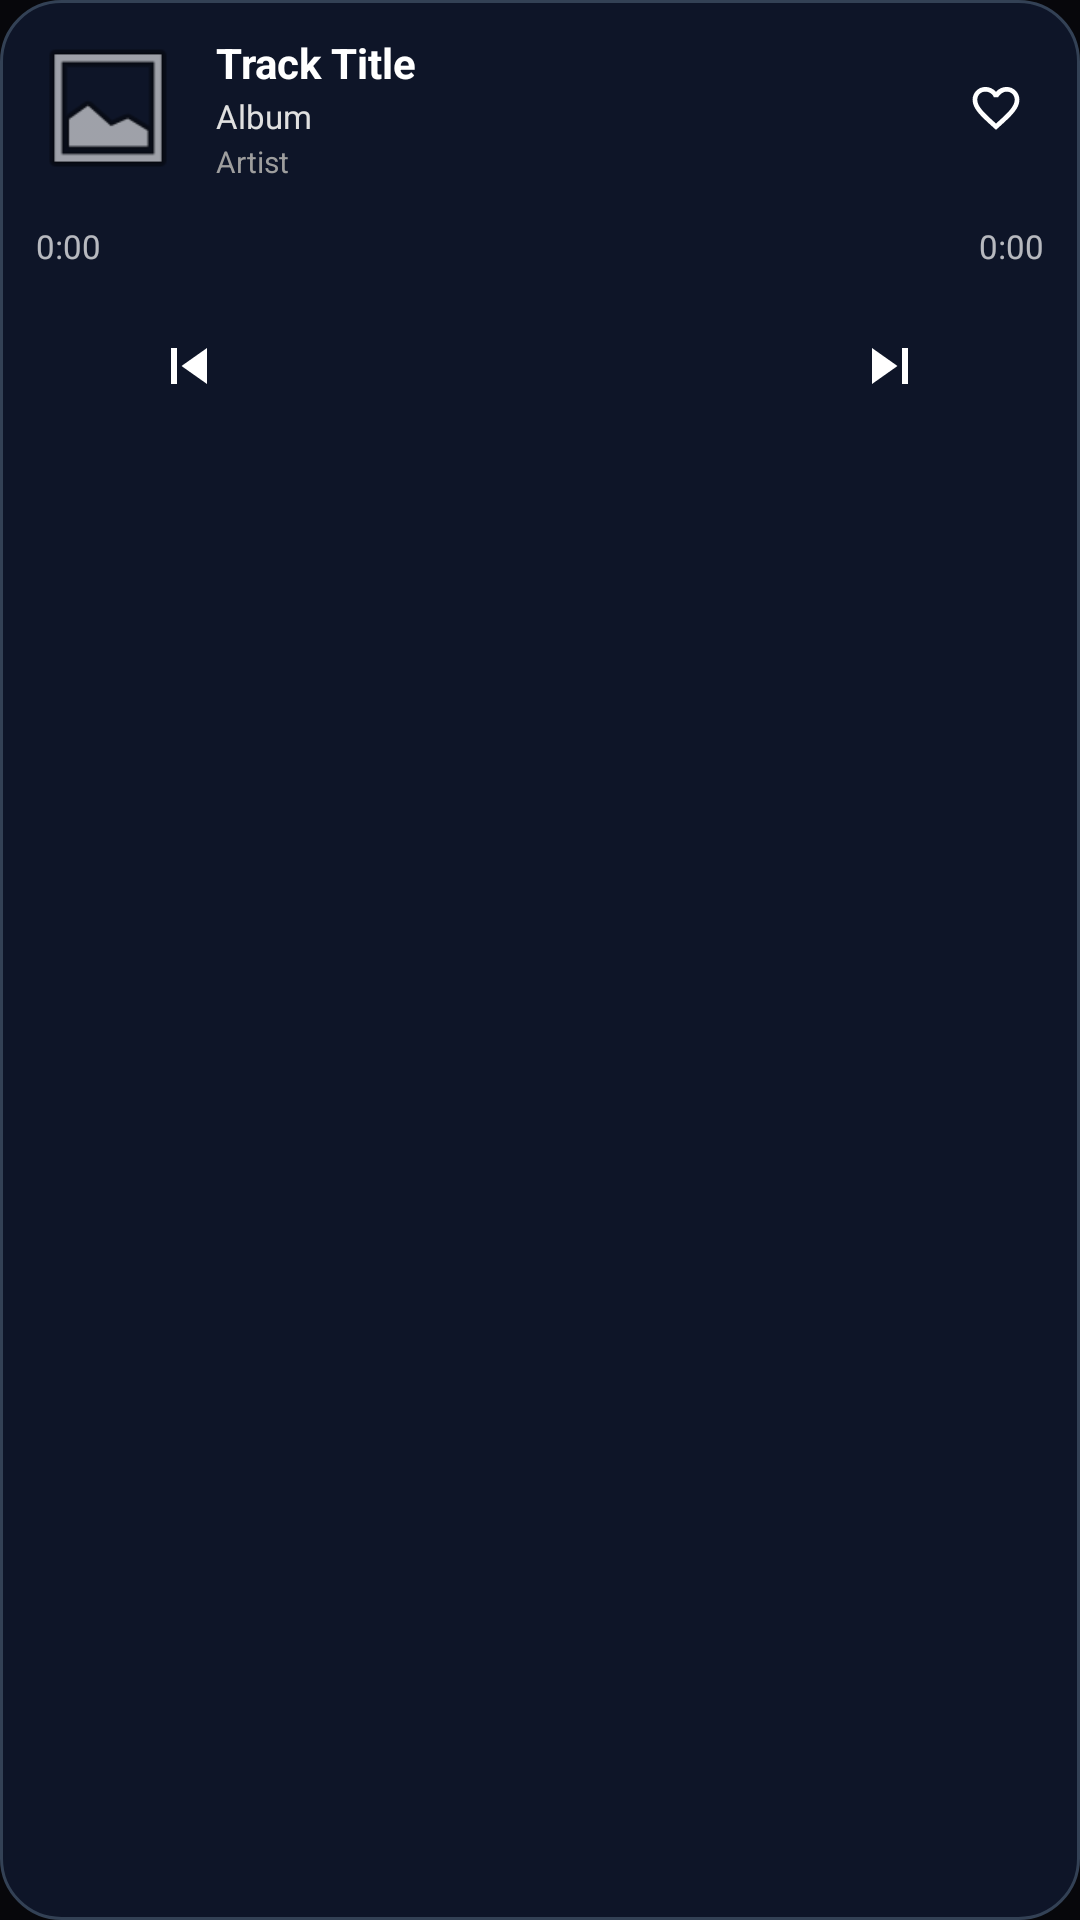

Layout XML and referenced resources for this Android screen:
<!-- AndroidManifest.xml: application theme Theme.MyApplication -->
<!-- res/layout/widget_compact.xml -->
<?xml version="1.0" encoding="utf-8"?>
<RelativeLayout xmlns:android="http://schemas.android.com/apk/res/android"
    android:id="@+id/widget_compact_root"
    android:layout_width="match_parent"
    android:layout_height="match_parent"
    android:background="@drawable/widget_bg_shape"
    android:padding="10dp">

    
    <ImageView
        android:id="@+id/widget_compact_bg_overlay"
        android:layout_width="match_parent"
        android:layout_height="match_parent"
        android:scaleType="centerCrop"
        android:alpha="0.35" />

    
    <LinearLayout
        android:id="@+id/widget_compact_content_row"
        android:layout_width="match_parent"
        android:layout_height="wrap_content"
        android:layout_alignParentTop="true"
        android:gravity="center_vertical"
        android:orientation="horizontal">

        <ImageView
            android:id="@+id/widget_compact_artwork"
            android:layout_width="52dp"
            android:layout_height="52dp"
            android:scaleType="centerCrop"
            android:src="@android:drawable/ic_menu_gallery"
            android:contentDescription="Album Art" />

        <LinearLayout
            android:layout_width="0dp"
            android:layout_height="wrap_content"
            android:layout_weight="1"
            android:layout_marginStart="10dp"
            android:layout_marginEnd="6dp"
            android:orientation="vertical">

            <TextView
                android:id="@+id/widget_compact_title"
                android:layout_width="match_parent"
                android:layout_height="wrap_content"
                android:text="Track Title"
                android:textColor="#FFFFFFFF"
                android:textSize="14sp"
                android:textStyle="bold"
                android:singleLine="true"
                android:ellipsize="end" />

            <TextView
                android:id="@+id/widget_compact_subtitle"
                android:layout_width="match_parent"
                android:layout_height="wrap_content"
                android:text="Album"
                android:textColor="#E0E0E0"
                android:textSize="11sp"
                android:singleLine="true"
                android:ellipsize="end"
                android:layout_marginTop="1dp" />

            <TextView
                android:id="@+id/widget_compact_artist"
                android:layout_width="match_parent"
                android:layout_height="wrap_content"
                android:text="Artist"
                android:textColor="#9E9E9E"
                android:textSize="10sp"
                android:singleLine="true"
                android:ellipsize="end"
                android:layout_marginTop="1dp" />
        </LinearLayout>

        <ImageButton
            android:id="@+id/widget_compact_btn_favorite"
            android:layout_width="36dp"
            android:layout_height="36dp"
            android:padding="6dp"
            android:scaleType="centerInside"
            android:background="?android:attr/selectableItemBackgroundBorderless"
            android:src="@drawable/ic_favorite_border"
            android:contentDescription="Favorite" />
    </LinearLayout>

    
    <LinearLayout
        android:id="@+id/widget_compact_progress_row"
        android:layout_width="match_parent"
        android:layout_height="wrap_content"
        android:layout_below="@id/widget_compact_content_row"
        android:layout_marginTop="6dp"
        android:gravity="center_vertical"
        android:orientation="horizontal">

        <TextView
            android:id="@+id/widget_compact_time_elapsed"
            android:layout_width="wrap_content"
            android:layout_height="wrap_content"
            android:paddingStart="2dp"
            android:paddingEnd="4dp"
            android:paddingTop="4dp"
            android:paddingBottom="4dp"
            android:text="0:00"
            android:textColor="#B3FFFFFF"
            android:textSize="11sp" />

        <FrameLayout
            android:id="@+id/widget_compact_progress_container"
            android:layout_width="0dp"
            android:layout_height="28dp"
            android:layout_weight="1"
            android:layout_marginStart="2dp"
            android:layout_marginEnd="2dp">

            <ProgressBar
                android:id="@+id/widget_compact_progress"
                style="?android:attr/progressBarStyleHorizontal"
                android:layout_width="match_parent"
                android:layout_height="2dp"
                android:layout_gravity="center"
                android:visibility="gone"
                android:progressDrawable="@drawable/widget_progress_drawable"
                android:max="100"
                android:progress="0" />

            <ImageView
                android:id="@+id/widget_compact_waveform_progress"
                android:layout_width="match_parent"
                android:layout_height="20dp"
                android:layout_gravity="center"
                android:scaleType="fitXY"
                android:contentDescription="Waveform Seek Bar" />

            <LinearLayout
                android:layout_width="match_parent"
                android:layout_height="match_parent"
                android:orientation="horizontal">

                <ImageView
                    android:id="@+id/widget_compact_seek_backward"
                    android:layout_width="0dp"
                    android:layout_height="match_parent"
                    android:layout_weight="1"
                    android:contentDescription="Seek Backward"
                    android:src="@android:color/transparent" />

                <ImageView
                    android:id="@+id/widget_compact_seek_forward"
                    android:layout_width="0dp"
                    android:layout_height="match_parent"
                    android:layout_weight="1"
                    android:contentDescription="Seek Forward"
                    android:src="@android:color/transparent" />
            </LinearLayout>
        </FrameLayout>

        <TextView
            android:id="@+id/widget_compact_time_total"
            android:layout_width="wrap_content"
            android:layout_height="wrap_content"
            android:paddingStart="4dp"
            android:paddingEnd="2dp"
            android:paddingTop="4dp"
            android:paddingBottom="4dp"
            android:text="0:00"
            android:textColor="#B3FFFFFF"
            android:textSize="11sp" />
    </LinearLayout>

    
    <LinearLayout
        android:id="@+id/widget_compact_controls_row"
        android:layout_width="match_parent"
        android:layout_height="44dp"
        android:layout_below="@id/widget_compact_progress_row"
        android:layout_marginTop="4dp"
        android:gravity="center_vertical"
        android:orientation="horizontal">

        <LinearLayout
            android:layout_width="0dp"
            android:layout_height="match_parent"
            android:layout_weight="1"
            android:gravity="center">
            <ImageButton
                android:id="@+id/widget_compact_btn_prev"
                android:layout_width="40dp"
                android:layout_height="40dp"
                android:scaleType="centerInside"
                android:padding="8dp"
                android:background="?android:attr/selectableItemBackgroundBorderless"
                android:src="@drawable/ic_widget_prev"
                android:contentDescription="Previous" />
        </LinearLayout>

        <LinearLayout
            android:layout_width="0dp"
            android:layout_height="match_parent"
            android:layout_weight="1.2"
            android:gravity="center">
            <ImageButton
                android:id="@+id/widget_compact_btn_play_pause"
                android:layout_width="44dp"
                android:layout_height="44dp"
                android:background="@drawable/widget_play_btn_bg"
                android:src="@drawable/ic_widget_play"
                android:scaleType="centerInside"
                android:padding="10dp"
                android:contentDescription="Play/Pause" />
        </LinearLayout>

        <LinearLayout
            android:layout_width="0dp"
            android:layout_height="match_parent"
            android:layout_weight="1"
            android:gravity="center">
            <ImageButton
                android:id="@+id/widget_compact_btn_next"
                android:layout_width="40dp"
                android:layout_height="40dp"
                android:scaleType="centerInside"
                android:padding="8dp"
                android:background="?android:attr/selectableItemBackgroundBorderless"
                android:src="@drawable/ic_widget_next"
                android:contentDescription="Next" />
        </LinearLayout>
    </LinearLayout>

</RelativeLayout>
<!-- resources referenced by this layout -->
<resources>
  <!-- drawable ic_favorite_border (drawable) -->
  <vector xmlns:android="http://schemas.android.com/apk/res/android"
      android:width="24dp"
      android:height="24dp"
      android:viewportWidth="24"
      android:viewportHeight="24">
      <group
          android:pivotX="12"
          android:pivotY="12"
          android:scaleX="0.78"
          android:scaleY="0.78">
          <path
              android:fillColor="#FFFFFFFF"
              android:pathData="M16.5,3c-1.74,0 -3.41,0.81 -4.5,2.09C10.91,3.81 9.24,3 7.5,3 4.42,3 2,5.42 2,8.5c0,3.78 3.4,6.86 8.55,11.54L12,21.35l1.45,-1.32C18.6,15.36 22,12.28 22,8.5 22,5.42 19.58,3 16.5,3zM12.1,18.55l-0.1,0.1 -0.1,-0.1C7.14,14.24 4,11.39 4,8.5 4,6.5 5.5,5 7.5,5c1.54,0 3.04,0.99 3.57,2.36h1.87C13.46,6.39 14.96,5 16.5,5c2,0 3.5,1.5 3.5,3.5 0,2.89 -3.14,5.74 -7.9,10.05z" />
      </group>
  </vector>
  <!-- drawable ic_widget_next (drawable) -->
  <vector xmlns:android="http://schemas.android.com/apk/res/android"
      android:width="24dp"
      android:height="24dp"
      android:viewportWidth="24"
      android:viewportHeight="24">
    
    <path
        android:fillColor="#FFFFFFFF"
        android:pathData="M6,18l8.5,-6L6,6v12zM16,6v12h2V6h-2z"/>
  </vector>
  <!-- drawable ic_widget_prev (drawable) -->
  <vector xmlns:android="http://schemas.android.com/apk/res/android"
      android:width="24dp"
      android:height="24dp"
      android:viewportWidth="24"
      android:viewportHeight="24">
    
    <path
        android:fillColor="#FFFFFFFF"
        android:pathData="M6,6h2v12H6zm3.5,6l8.5,6V6z"/>
  </vector>
  <!-- drawable widget_bg_shape (drawable) -->
  <?xml version="1.0" encoding="utf-8"?>
  <shape xmlns:android="http://schemas.android.com/apk/res/android"
      android:shape="rectangle">
      <corners android:radius="20dp" />
      <solid android:color="#F20F172A" />
      <stroke android:width="1dp" android:color="#334155" />
  </shape>
  <!-- drawable widget_progress_drawable (drawable) -->
  <?xml version="1.0" encoding="utf-8"?>
  <layer-list xmlns:android="http://schemas.android.com/apk/res/android">
      <item android:id="@android:id/background">
          <shape>
              <corners android:radius="3dp" />
              <solid android:color="#33FFFFFF" />
          </shape>
      </item>
      <item android:id="@android:id/progress">
          <clip>
              <shape>
                  <corners android:radius="3dp" />
                  <solid android:color="#10B981" />
              </shape>
          </clip>
      </item>
  </layer-list>
  <style name="Theme.MyApplication" parent="android:Theme.DeviceDefault.NoActionBar">
          <item name="android:windowBackground">#07070B</item>
          <item name="android:windowLayoutInDisplayCutoutMode" tools:targetApi="o_mr1">shortEdges</item>
          <item name="android:windowSplashScreenBackground" tools:targetApi="s">#07070B</item>
          <item name="android:windowSplashScreenAnimatedIcon" tools:targetApi="s">@drawable/ic_launcher_foreground</item>
          <item name="android:windowSplashScreenAnimationDuration" tools:targetApi="s">200</item>
      </style>
  <!-- drawable ic_launcher_foreground: vector/xml drawable (drawable, 2763 chars, omitted) -->
</resources>
